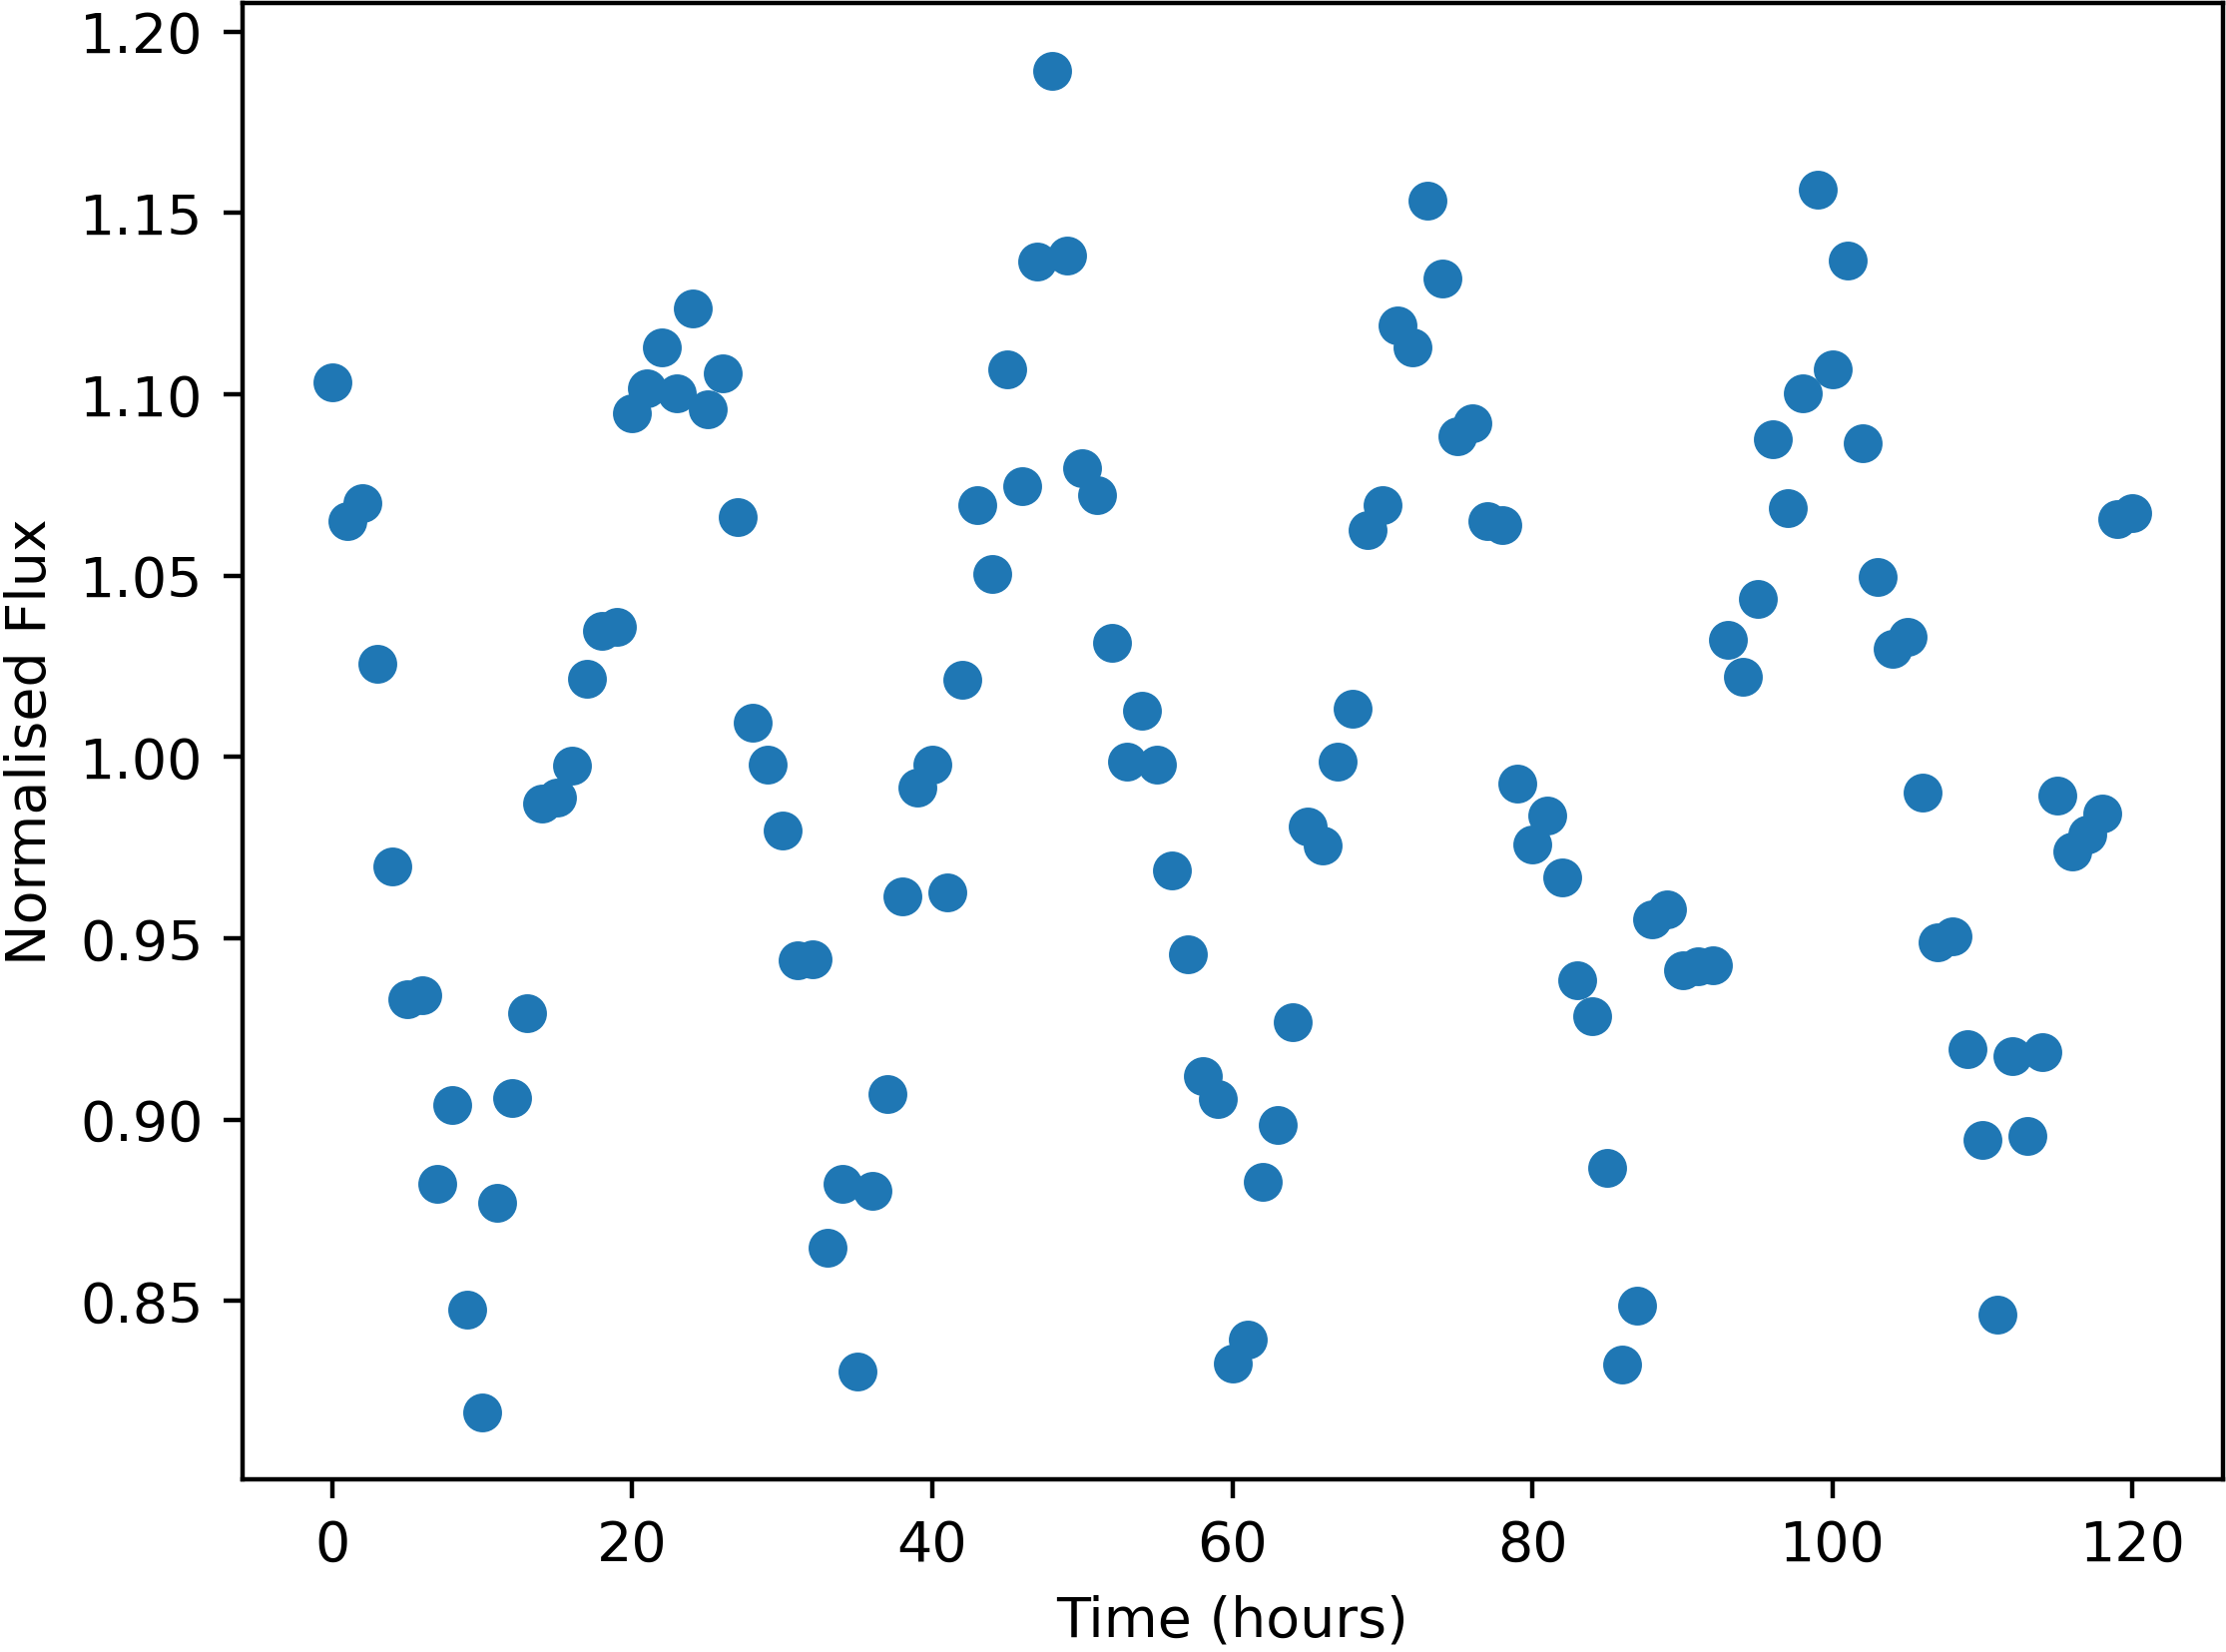

Source data for this figure (header and first rows):
Time, NormalisedFlux
0.0, 1.103
1.0, 1.065
2.0, 1.07
3.0, 1.026
4.0, 0.9698
5.0, 0.9331
6.0, 0.9344
7.0, 0.8824
8.0, 0.904
9.0, 0.8476
10.0, 0.8194
11.0, 0.877
12.0, 0.906
13.0, 0.9295
14.0, 0.987
15.0, 0.9888
16.0, 0.9977
17.0, 1.022
18.0, 1.035
19.0, 1.036
20.0, 1.095
21.0, 1.102
22.0, 1.113
23.0, 1.1
24.0, 1.124
25.0, 1.096
26.0, 1.106
27.0, 1.066
28.0, 1.009
29.0, 0.9978
30.0, 0.9798
31.0, 0.944
32.0, 0.9442
33.0, 0.8646
34.0, 0.8823
35.0, 0.8305
36.0, 0.8803
37.0, 0.907
38.0, 0.9616
39.0, 0.9917
40.0, 0.9979
41.0, 0.9625
42.0, 1.021
43.0, 1.07
44.0, 1.051
45.0, 1.107
46.0, 1.075
47.0, 1.137
48.0, 1.189
49.0, 1.138
50.0, 1.08
51.0, 1.072
52.0, 1.031
53.0, 0.9989
54.0, 1.013
55.0, 0.9979
56.0, 0.9688
57.0, 0.9457
58.0, 0.9121
59.0, 0.9057
... 61 more rows
